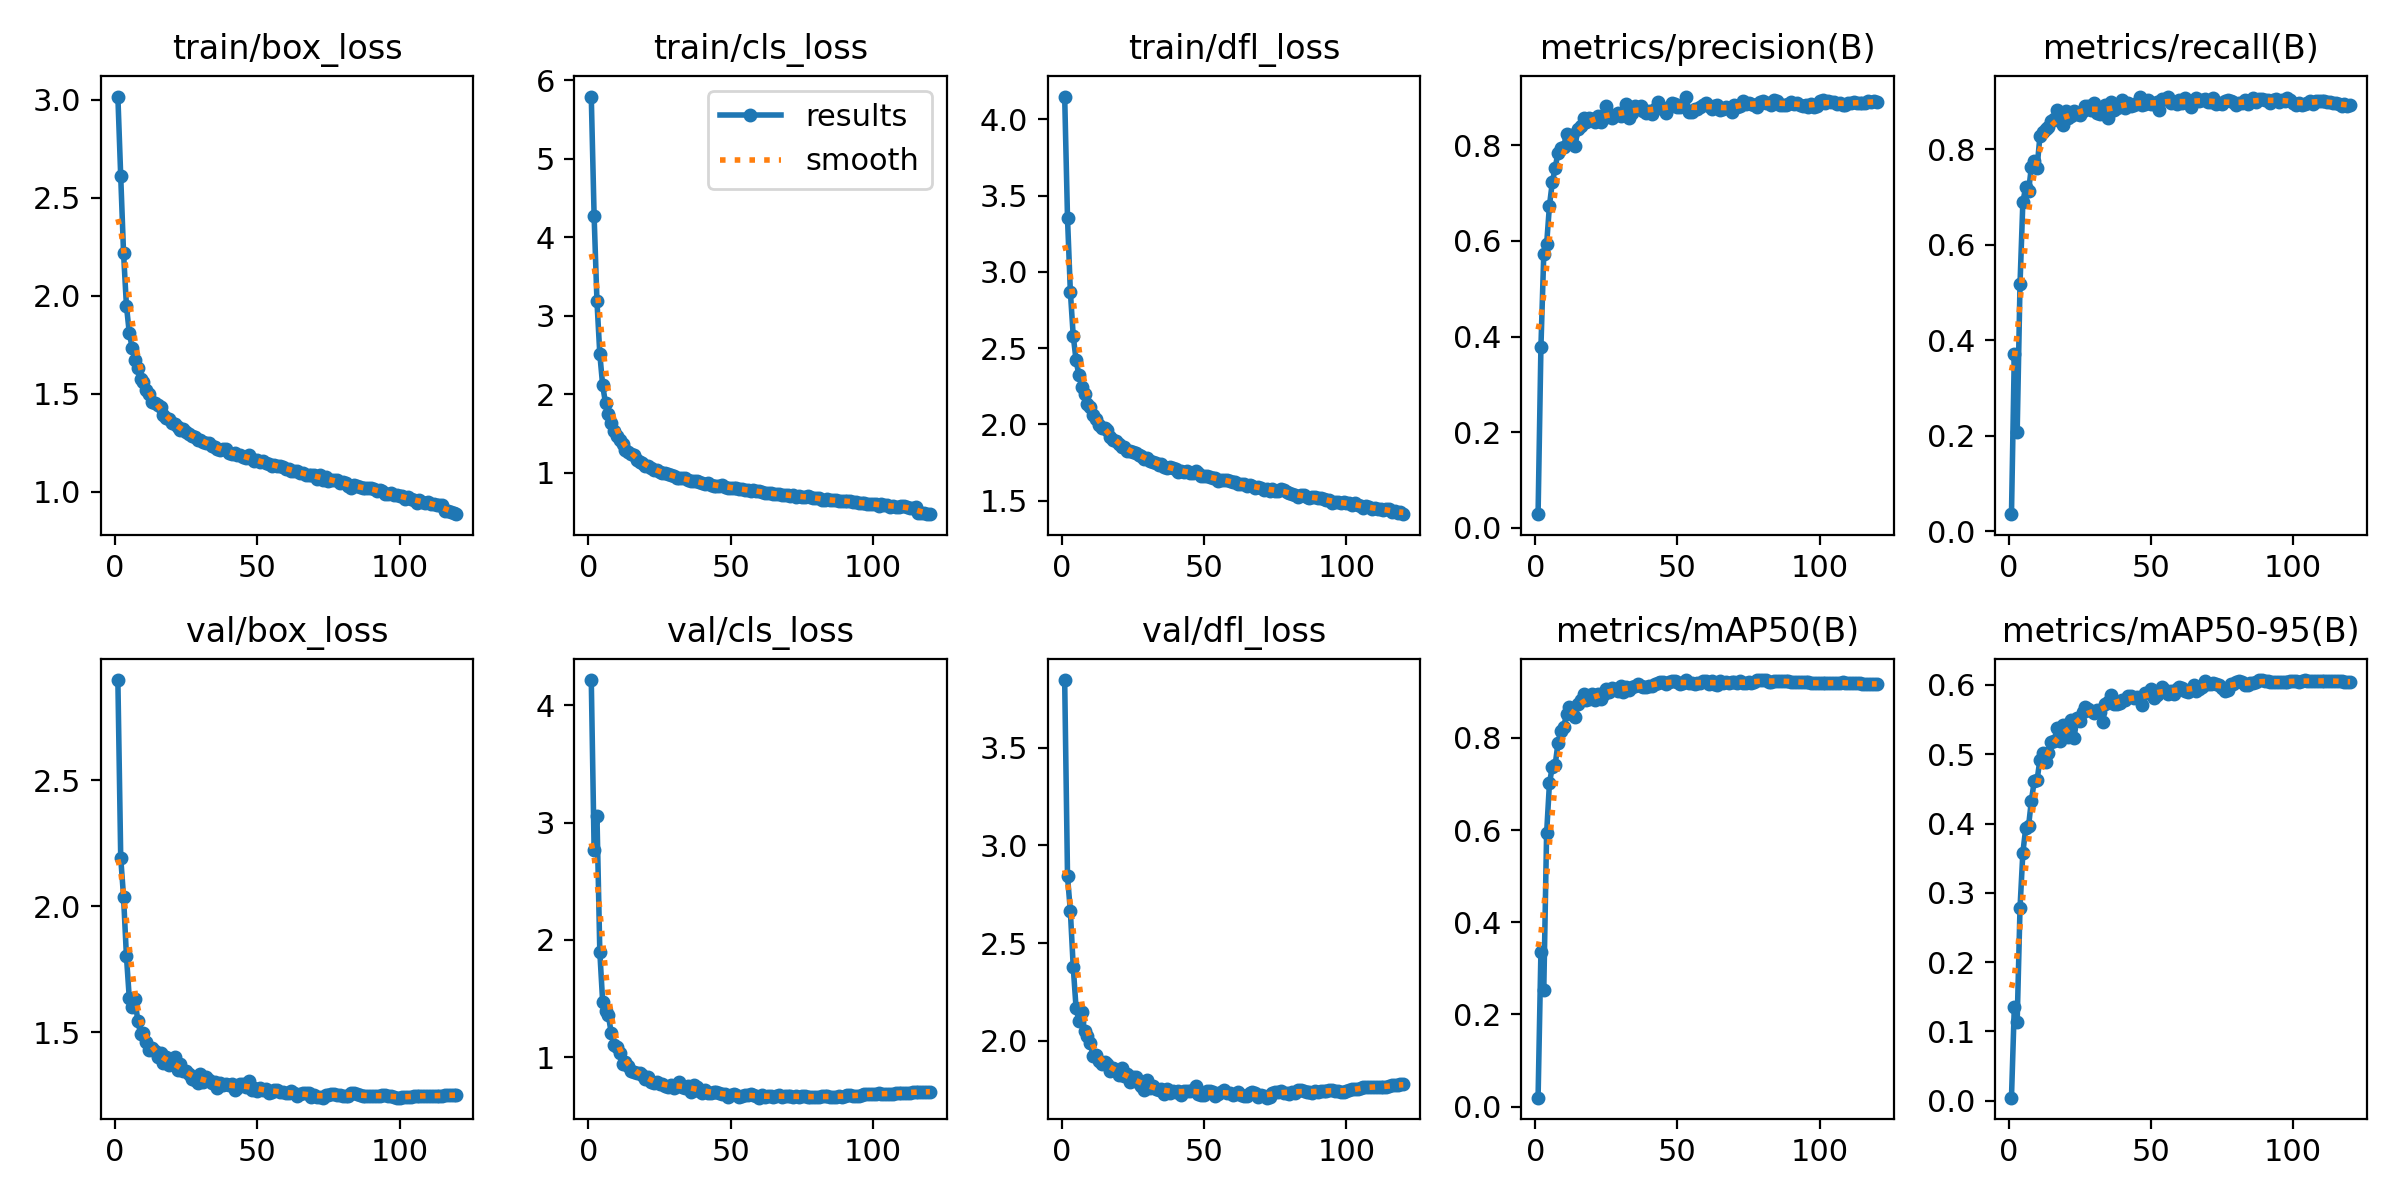

Values plotted in this chart, from the file beside it:
epoch, train/box_loss, train/cls_loss, train/dfl_loss, metrics/precision(B), metrics/recall(B), metrics/mAP50(B), metrics/mAP50-95(B), val/box_loss, val/cls_loss, val/dfl_loss, lr/pg0, lr/pg1, lr/pg2
1, 3.015, 5.791, 4.149, 0.02824, 0.03619, 0.01936, 0.00448, 2.897, 4.216, 3.846, 0.003326, 0.003326, 0.003326
2, 2.608, 4.266, 3.35, 0.3774, 0.3707, 0.3356, 0.1359, 2.193, 2.77, 2.841, 0.006604, 0.006604, 0.006604
3, 2.216, 3.181, 2.87, 0.5723, 0.2072, 0.2521, 0.1142, 2.037, 3.056, 2.663, 0.009827, 0.009827, 0.009827
4, 1.95, 2.511, 2.583, 0.5927, 0.5176, 0.593, 0.2781, 1.804, 1.899, 2.379, 0.009753, 0.009753, 0.009753
5, 1.812, 2.113, 2.421, 0.6741, 0.6895, 0.7019, 0.3578, 1.638, 1.473, 2.168, 0.009753, 0.009753, 0.009753
6, 1.736, 1.885, 2.323, 0.7226, 0.7212, 0.7372, 0.3931, 1.6, 1.394, 2.102, 0.00967, 0.00967, 0.00967
7, 1.671, 1.744, 2.247, 0.7524, 0.7121, 0.741, 0.3962, 1.632, 1.359, 2.147, 0.009588, 0.009588, 0.009588
8, 1.633, 1.632, 2.197, 0.7849, 0.7635, 0.789, 0.4332, 1.546, 1.207, 2.047, 0.009505, 0.009505, 0.009505
9, 1.578, 1.535, 2.137, 0.794, 0.7747, 0.8155, 0.461, 1.495, 1.106, 2.025, 0.009423, 0.009423, 0.009423
10, 1.559, 1.467, 2.117, 0.7958, 0.762, 0.8227, 0.4627, 1.5, 1.083, 1.991, 0.00934, 0.00934, 0.00934
11, 1.521, 1.41, 2.064, 0.823, 0.8276, 0.8526, 0.4922, 1.462, 1.035, 1.922, 0.009258, 0.009258, 0.009258
12, 1.497, 1.366, 2.038, 0.813, 0.8367, 0.8681, 0.5011, 1.431, 0.9453, 1.925, 0.009175, 0.009175, 0.009175
13, 1.459, 1.288, 1.996, 0.8227, 0.8432, 0.8629, 0.4888, 1.437, 0.9558, 1.897, 0.009092, 0.009092, 0.009092
14, 1.452, 1.258, 1.977, 0.7994, 0.8462, 0.8452, 0.5019, 1.425, 0.927, 1.883, 0.00901, 0.00901, 0.00901
15, 1.444, 1.243, 1.976, 0.834, 0.86, 0.874, 0.5179, 1.404, 0.882, 1.892, 0.008927, 0.008927, 0.008927
16, 1.432, 1.225, 1.961, 0.8398, 0.8646, 0.8814, 0.5184, 1.417, 0.878, 1.879, 0.008845, 0.008845, 0.008845
17, 1.392, 1.166, 1.915, 0.8576, 0.8814, 0.8944, 0.5383, 1.377, 0.8685, 1.845, 0.008762, 0.008762, 0.008762
18, 1.377, 1.14, 1.899, 0.8479, 0.8584, 0.8828, 0.5186, 1.402, 0.8686, 1.861, 0.00868, 0.00868, 0.00868
19, 1.372, 1.122, 1.895, 0.858, 0.8505, 0.884, 0.5418, 1.369, 0.8469, 1.844, 0.008597, 0.008597, 0.008597
20, 1.351, 1.089, 1.871, 0.8557, 0.88, 0.8943, 0.5347, 1.381, 0.8174, 1.824, 0.008515, 0.008515, 0.008515
21, 1.345, 1.088, 1.855, 0.8496, 0.8666, 0.8817, 0.5245, 1.401, 0.8309, 1.859, 0.008433, 0.008433, 0.008433
22, 1.331, 1.059, 1.849, 0.8605, 0.8699, 0.8963, 0.5489, 1.35, 0.7844, 1.818, 0.00835, 0.00835, 0.00835
23, 1.316, 1.028, 1.823, 0.8495, 0.8805, 0.8842, 0.524, 1.373, 0.7828, 1.83, 0.008268, 0.008268, 0.008268
24, 1.319, 1.028, 1.827, 0.8573, 0.8739, 0.8957, 0.552, 1.348, 0.791, 1.788, 0.008185, 0.008185, 0.008185
25, 1.305, 1.011, 1.822, 0.883, 0.8723, 0.9066, 0.5484, 1.347, 0.7682, 1.815, 0.008103, 0.008103, 0.008103
26, 1.296, 0.9951, 1.814, 0.8656, 0.8809, 0.8998, 0.561, 1.336, 0.7692, 1.815, 0.00802, 0.00802, 0.00802
27, 1.284, 1, 1.8, 0.8563, 0.8904, 0.9074, 0.5676, 1.316, 0.7563, 1.785, 0.007938, 0.007938, 0.007938
28, 1.281, 0.979, 1.79, 0.8646, 0.8899, 0.9058, 0.5657, 1.312, 0.743, 1.77, 0.007855, 0.007855, 0.007855
29, 1.266, 0.972, 1.775, 0.8677, 0.8834, 0.9013, 0.5628, 1.302, 0.7628, 1.748, 0.007772, 0.007772, 0.007772
30, 1.267, 0.9526, 1.783, 0.8617, 0.8979, 0.9118, 0.5591, 1.334, 0.7386, 1.799, 0.00769, 0.00769, 0.00769
31, 1.256, 0.9375, 1.76, 0.8661, 0.8771, 0.9001, 0.5644, 1.303, 0.7636, 1.756, 0.007607, 0.007607, 0.007607
32, 1.25, 0.9362, 1.757, 0.8868, 0.8745, 0.911, 0.5605, 1.322, 0.7866, 1.77, 0.007525, 0.007525, 0.007525
33, 1.249, 0.9276, 1.746, 0.8573, 0.8802, 0.9035, 0.5466, 1.31, 0.7491, 1.755, 0.007443, 0.007443, 0.007443
34, 1.236, 0.9272, 1.736, 0.8669, 0.8932, 0.9107, 0.5723, 1.298, 0.7359, 1.75, 0.00736, 0.00736, 0.00736
35, 1.232, 0.9078, 1.738, 0.882, 0.8649, 0.9117, 0.5754, 1.303, 0.7573, 1.752, 0.007278, 0.007278, 0.007278
36, 1.217, 0.8892, 1.72, 0.8784, 0.8987, 0.9172, 0.5856, 1.28, 0.7033, 1.728, 0.007195, 0.007195, 0.007195
37, 1.214, 0.8876, 1.717, 0.8818, 0.8819, 0.9123, 0.5727, 1.3, 0.7597, 1.752, 0.007112, 0.007112, 0.007112
38, 1.217, 0.8908, 1.721, 0.8727, 0.8871, 0.91, 0.572, 1.293, 0.7416, 1.734, 0.00703, 0.00703, 0.00703
39, 1.22, 0.884, 1.716, 0.8669, 0.8912, 0.9115, 0.5739, 1.297, 0.714, 1.744, 0.006947, 0.006947, 0.006947
40, 1.2, 0.8706, 1.708, 0.8715, 0.9024, 0.9131, 0.5785, 1.294, 0.6905, 1.738, 0.006865, 0.006865, 0.006865
41, 1.195, 0.853, 1.689, 0.8656, 0.8865, 0.9126, 0.5775, 1.295, 0.7232, 1.742, 0.006783, 0.006783, 0.006783
42, 1.197, 0.8635, 1.695, 0.8767, 0.8978, 0.9161, 0.5837, 1.272, 0.6972, 1.723, 0.0067, 0.0067, 0.0067
43, 1.19, 0.848, 1.687, 0.8897, 0.8912, 0.9196, 0.5839, 1.28, 0.6949, 1.742, 0.006618, 0.006618, 0.006618
44, 1.189, 0.8362, 1.692, 0.8808, 0.8938, 0.9217, 0.5816, 1.296, 0.7033, 1.745, 0.006535, 0.006535, 0.006535
45, 1.181, 0.8289, 1.683, 0.8756, 0.8965, 0.9205, 0.5828, 1.295, 0.7046, 1.741, 0.006452, 0.006452, 0.006452
46, 1.175, 0.8337, 1.679, 0.8684, 0.9093, 0.9174, 0.5806, 1.283, 0.6934, 1.745, 0.00637, 0.00637, 0.00637
47, 1.187, 0.846, 1.695, 0.8796, 0.892, 0.9225, 0.5715, 1.308, 0.6881, 1.767, 0.006287, 0.006287, 0.006287
48, 1.166, 0.8177, 1.683, 0.8885, 0.8945, 0.9232, 0.5877, 1.271, 0.6888, 1.728, 0.006205, 0.006205, 0.006205
49, 1.158, 0.8079, 1.661, 0.8857, 0.9043, 0.9244, 0.5886, 1.278, 0.6648, 1.724, 0.006123, 0.006123, 0.006123
50, 1.163, 0.8085, 1.665, 0.8812, 0.8944, 0.9213, 0.5941, 1.268, 0.6813, 1.721, 0.00604, 0.00604, 0.00604
51, 1.154, 0.807, 1.66, 0.8812, 0.8952, 0.916, 0.5816, 1.282, 0.6837, 1.744, 0.005958, 0.005958, 0.005958
52, 1.156, 0.7987, 1.655, 0.884, 0.8989, 0.9182, 0.5854, 1.273, 0.6756, 1.741, 0.005875, 0.005875, 0.005875
53, 1.149, 0.7918, 1.65, 0.9022, 0.8823, 0.9248, 0.5909, 1.274, 0.6616, 1.738, 0.005792, 0.005792, 0.005792
54, 1.145, 0.7939, 1.649, 0.8695, 0.9054, 0.9196, 0.5969, 1.261, 0.6702, 1.717, 0.00571, 0.00571, 0.00571
55, 1.132, 0.7821, 1.632, 0.87, 0.9049, 0.919, 0.5932, 1.264, 0.6758, 1.73, 0.005627, 0.005627, 0.005627
56, 1.138, 0.7771, 1.636, 0.8751, 0.9106, 0.9178, 0.5874, 1.273, 0.6742, 1.738, 0.005545, 0.005545, 0.005545
57, 1.132, 0.7635, 1.639, 0.8767, 0.8962, 0.9193, 0.5915, 1.271, 0.6862, 1.75, 0.005463, 0.005463, 0.005463
58, 1.131, 0.7788, 1.635, 0.8799, 0.8994, 0.9188, 0.5869, 1.262, 0.6752, 1.734, 0.00538, 0.00538, 0.00538
59, 1.127, 0.7686, 1.627, 0.8846, 0.8955, 0.9226, 0.5946, 1.262, 0.6696, 1.733, 0.005298, 0.005298, 0.005298
60, 1.118, 0.7681, 1.625, 0.8882, 0.9029, 0.9244, 0.5968, 1.26, 0.6548, 1.722, 0.005215, 0.005215, 0.005215
... 60 more rows
